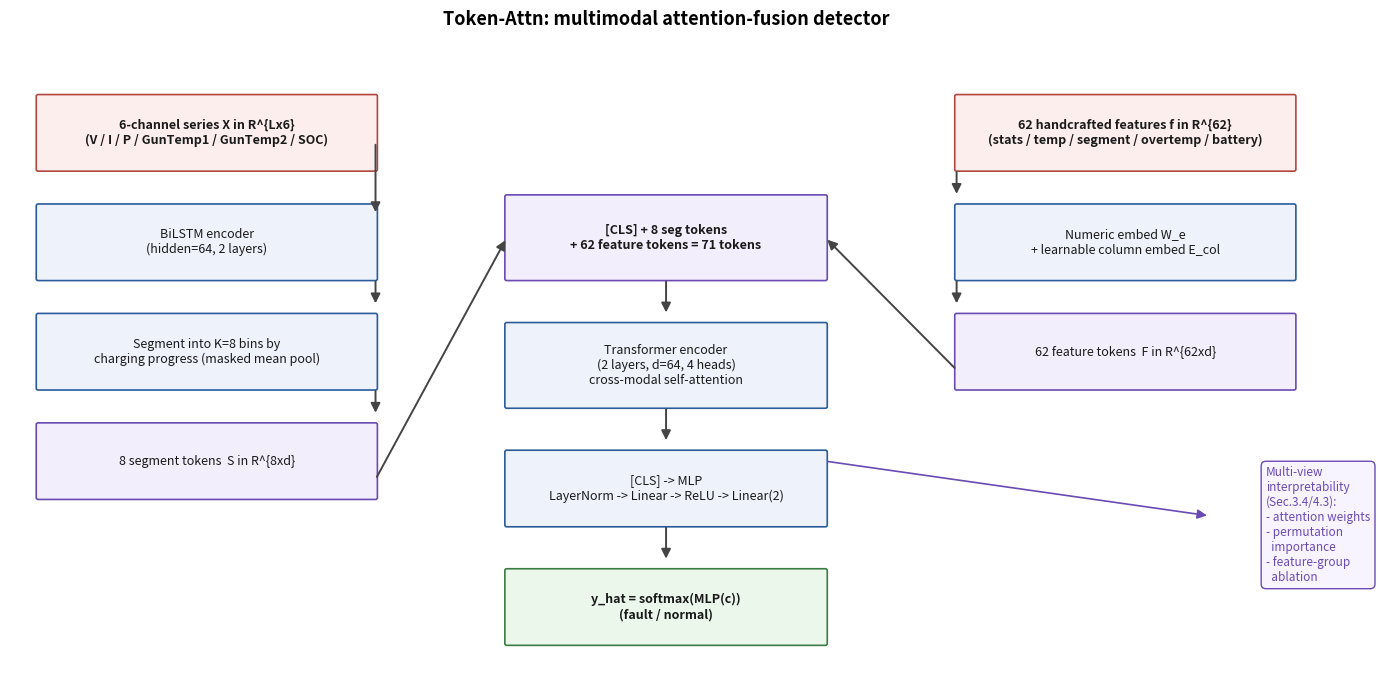

Write Python code to recreate this figure. (Note: this script raises an exception after producing the figure.)
#!/usr/bin/env python3
"""Generate Token-Attn architecture diagram (English labels, consistent with other paper figures).

Output: paper/figures/tokenattn_architecture.png
"""
import matplotlib
matplotlib.use('Agg')
import matplotlib.pyplot as plt
from matplotlib.patches import FancyBboxPatch, FancyArrowPatch

fig, ax = plt.subplots(figsize=(14, 7))
ax.set_xlim(0, 14); ax.set_ylim(0, 7); ax.axis('off')

def box(x, y, w, h, text, fc='#eef3fb', ec='#2b5b9b', fs=9, bold=False):
    p = FancyBboxPatch((x, y), w, h, boxstyle="round,pad=0.02", fc=fc, ec=ec, lw=1.2)
    ax.add_patch(p)
    ax.text(x + w/2, y + h/2, text, ha='center', va='center', fontsize=fs,
            fontweight='bold' if bold else 'normal', color='#1a1a1a')

def arrow(p1, p2, color='#444444', lw=1.4):
    a = FancyArrowPatch(p1, p2, arrowstyle='-|>', mutation_scale=14, color=color,
                        lw=lw, shrinkA=2, shrinkB=2)
    ax.add_patch(a)

# left: sequence branch
box(0.3, 5.6, 3.6, 0.8, '6-channel series X in R^{Lx6}\n(V / I / P / GunTemp1 / GunTemp2 / SOC)', fc='#fdeeee', ec='#b3473f', bold=True)
box(0.3, 4.4, 3.6, 0.8, 'BiLSTM encoder\n(hidden=64, 2 layers)')
box(0.3, 3.2, 3.6, 0.8, 'Segment into K=8 bins by\ncharging progress (masked mean pool)')
box(0.3, 2.0, 3.6, 0.8, '8 segment tokens  S in R^{8xd}', fc='#f2eefb', ec='#6a4bb3')

# right: feature branch
box(10.1, 5.6, 3.6, 0.8, '62 handcrafted features f in R^{62}\n(stats / temp / segment / overtemp / battery)', fc='#fdeeee', ec='#b3473f', bold=True)
box(10.1, 4.4, 3.6, 0.8, 'Numeric embed W_e\n+ learnable column embed E_col')
box(10.1, 3.2, 3.6, 0.8, '62 feature tokens  F in R^{62xd}', fc='#f2eefb', ec='#6a4bb3')

# middle: fusion encoder
box(5.3, 4.4, 3.4, 0.9, '[CLS] + 8 seg tokens\n+ 62 feature tokens = 71 tokens', fc='#f2eefb', ec='#6a4bb3', bold=True)
box(5.3, 3.0, 3.4, 0.9, 'Transformer encoder\n(2 layers, d=64, 4 heads)\ncross-modal self-attention', ec='#2b5b9b')
box(5.3, 1.7, 3.4, 0.8, '[CLS] -> MLP\nLayerNorm -> Linear -> ReLU -> Linear(2)')
box(5.3, 0.4, 3.4, 0.8, 'y_hat = softmax(MLP(c))\n(fault / normal)', fc='#eaf7ea', ec='#3a7d44', bold=True)

arrow((3.9, 5.9), (3.9, 5.1))
arrow((3.9, 4.4), (3.9, 4.1))
arrow((3.9, 3.2), (3.9, 2.9))
arrow((3.9, 2.2), (5.3, 4.85))
arrow((10.1, 5.6), (10.1, 5.3))
arrow((10.1, 4.4), (10.1, 4.1))
arrow((10.1, 3.4), (8.7, 4.85))
arrow((7.0, 4.4), (7.0, 4.0))
arrow((7.0, 3.0), (7.0, 2.6))
arrow((7.0, 1.7), (7.0, 1.3))

# interpretability side note
ax.text(13.4, 1.7, 'Multi-view\ninterpretability\n(Sec.3.4/4.3):\n- attention weights\n- permutation\n  importance\n- feature-group\n  ablation', ha='left', va='center', fontsize=8.5, color='#6a4bb3',
        bbox=dict(boxstyle='round,pad=0.4', fc='#f7f4ff', ec='#6a4bb3', lw=1))
arrow((8.7, 2.4), (12.8, 1.8), color='#6a4bb3', lw=1.2)

ax.set_title('Token-Attn: multimodal attention-fusion detector', fontsize=13, fontweight='bold', pad=12)
plt.tight_layout()
plt.savefig('paper/figures/tokenattn_architecture.png', dpi=200, bbox_inches='tight')
plt.close()
print('Saved paper/figures/tokenattn_architecture.png')
